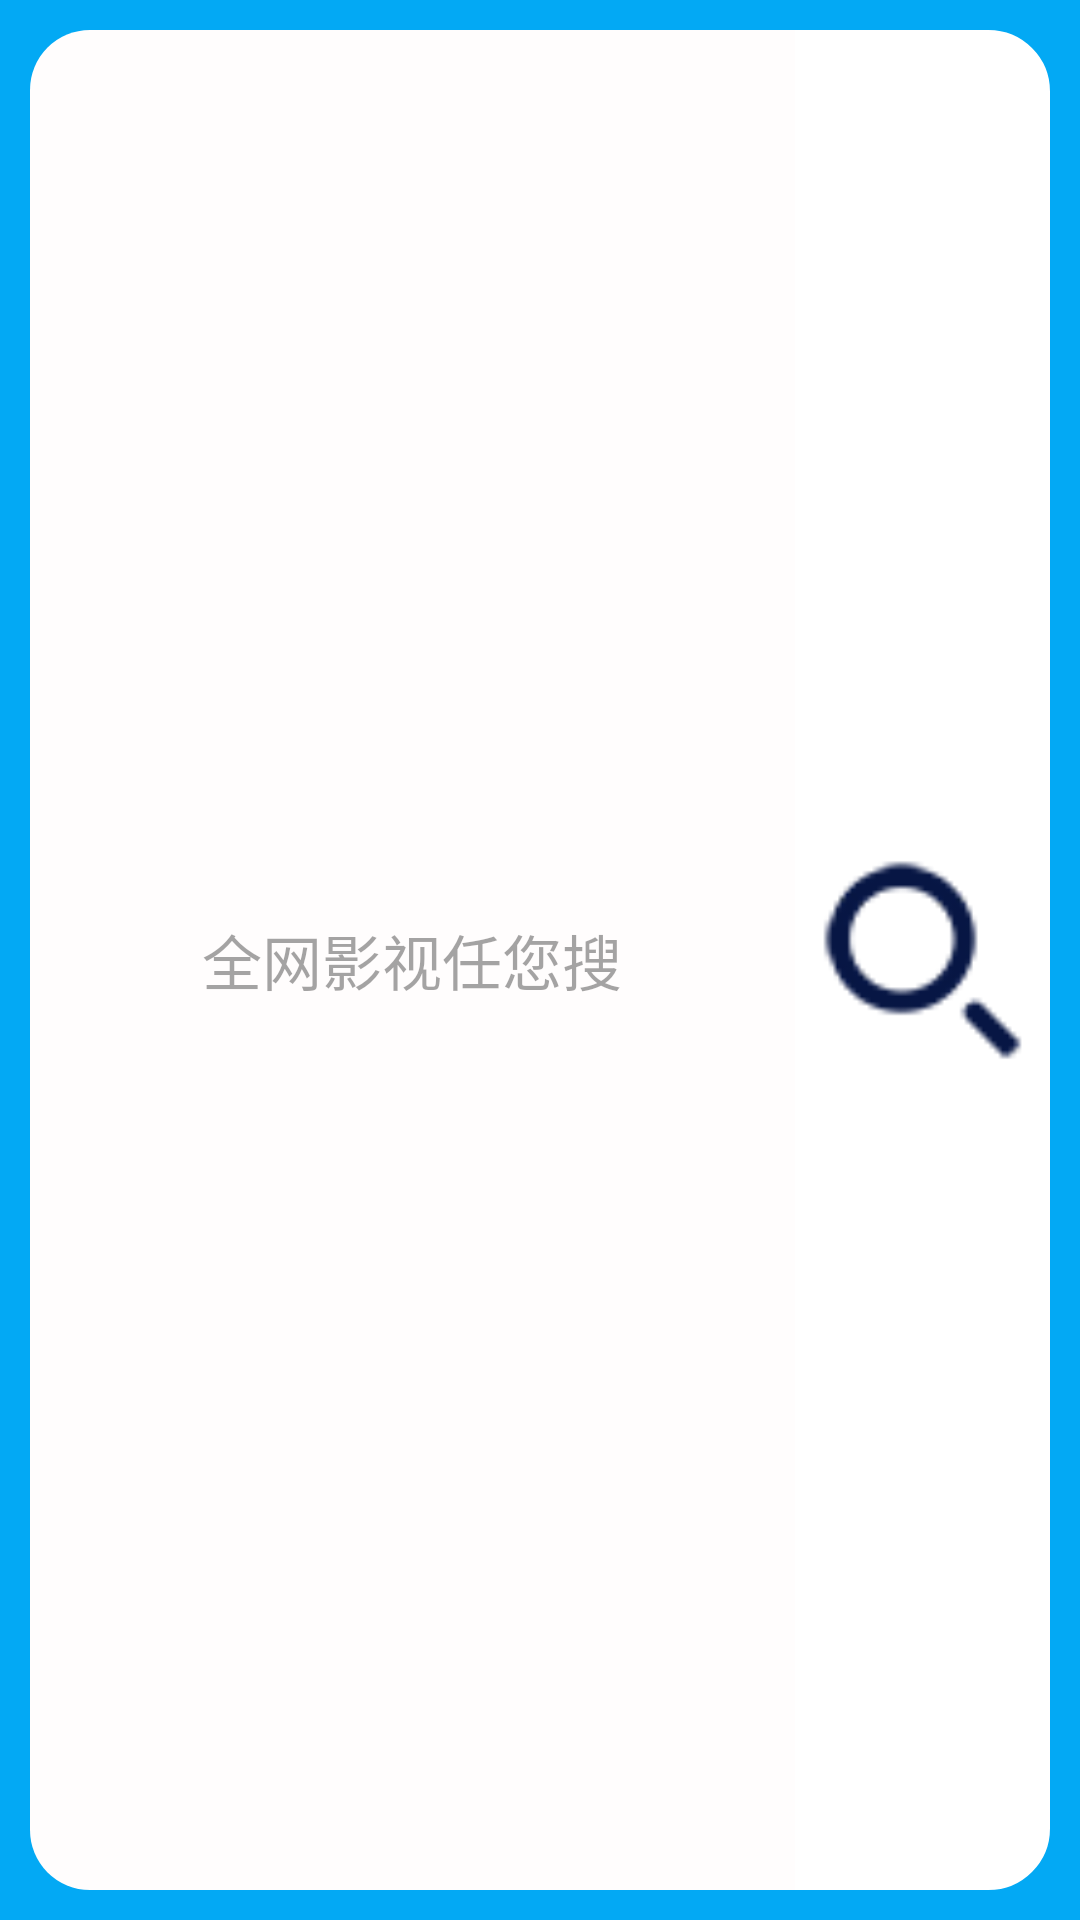

Produce the Android XML layout that renders to this screen, including the resource entries it uses.
<!-- AndroidManifest.xml: application theme AppTheme -->
<!-- res/layout/home_search.xml -->
<?xml version="1.0" encoding="utf-8"?>
<LinearLayout xmlns:android="http://schemas.android.com/apk/res/android"
    android:orientation="horizontal" android:layout_width="match_parent"
    android:background="#03A9F4"
    android:id="@+id/bot_scanner"
    android:padding="10dp"
    android:layout_height="60dp">
    <TextView
        android:layout_width="match_parent"
        android:layout_height="match_parent"
        android:layout_weight="1"
        android:textSize="20sp"
        android:textColor="#5C020202"
        android:gravity="center_horizontal|center_vertical"
        android:background="@drawable/search_text"
        android:text="全网影视任您搜" />
    
    <ImageView
        android:layout_width="match_parent"
        android:layout_height="match_parent"
        android:background="@drawable/search_botton"
        android:src="@drawable/scanner"
        android:padding="2dp"
        android:scaleType="fitCenter"
        android:layout_weight="3"/>
</LinearLayout>
<!-- resources referenced by this layout -->
<resources>
  <!-- drawable scanner: png bitmap (drawable, 3549 bytes) -->
  <!-- drawable search_botton (drawable) -->
  <?xml version="1.0" encoding="utf-8"?>
  <shape xmlns:android="http://schemas.android.com/apk/res/android">
  <solid android:color="#FFFFFF"/>
      <corners android:topRightRadius="20dp" android:bottomRightRadius="20dp"/>
      <stroke android:width="1dp" android:color="#FFFFFF"/>
  </shape>
  <!-- drawable search_text (drawable) -->
  <?xml version="1.0" encoding="utf-8"?>
  <shape xmlns:android="http://schemas.android.com/apk/res/android">
  <solid android:color="#FFFDFD"/>
      <corners android:bottomLeftRadius="20dp" android:topLeftRadius="20dp"/>
  </shape>
  <style name="AppTheme" parent="Base.Theme.AppCompat.Light.DarkActionBar">
          
          <item name="colorPrimary">@color/colorPrimary</item>
          <item name="colorPrimaryDark">@color/colorPrimaryDark</item>
          <item name="colorAccent">@color/colorAccent</item>
      </style>
  <color name="colorPrimary">#03A9F4</color>
  <color name="colorPrimaryDark">#03A9F4</color>
  <color name="colorAccent">#03DAC5</color>
</resources>
